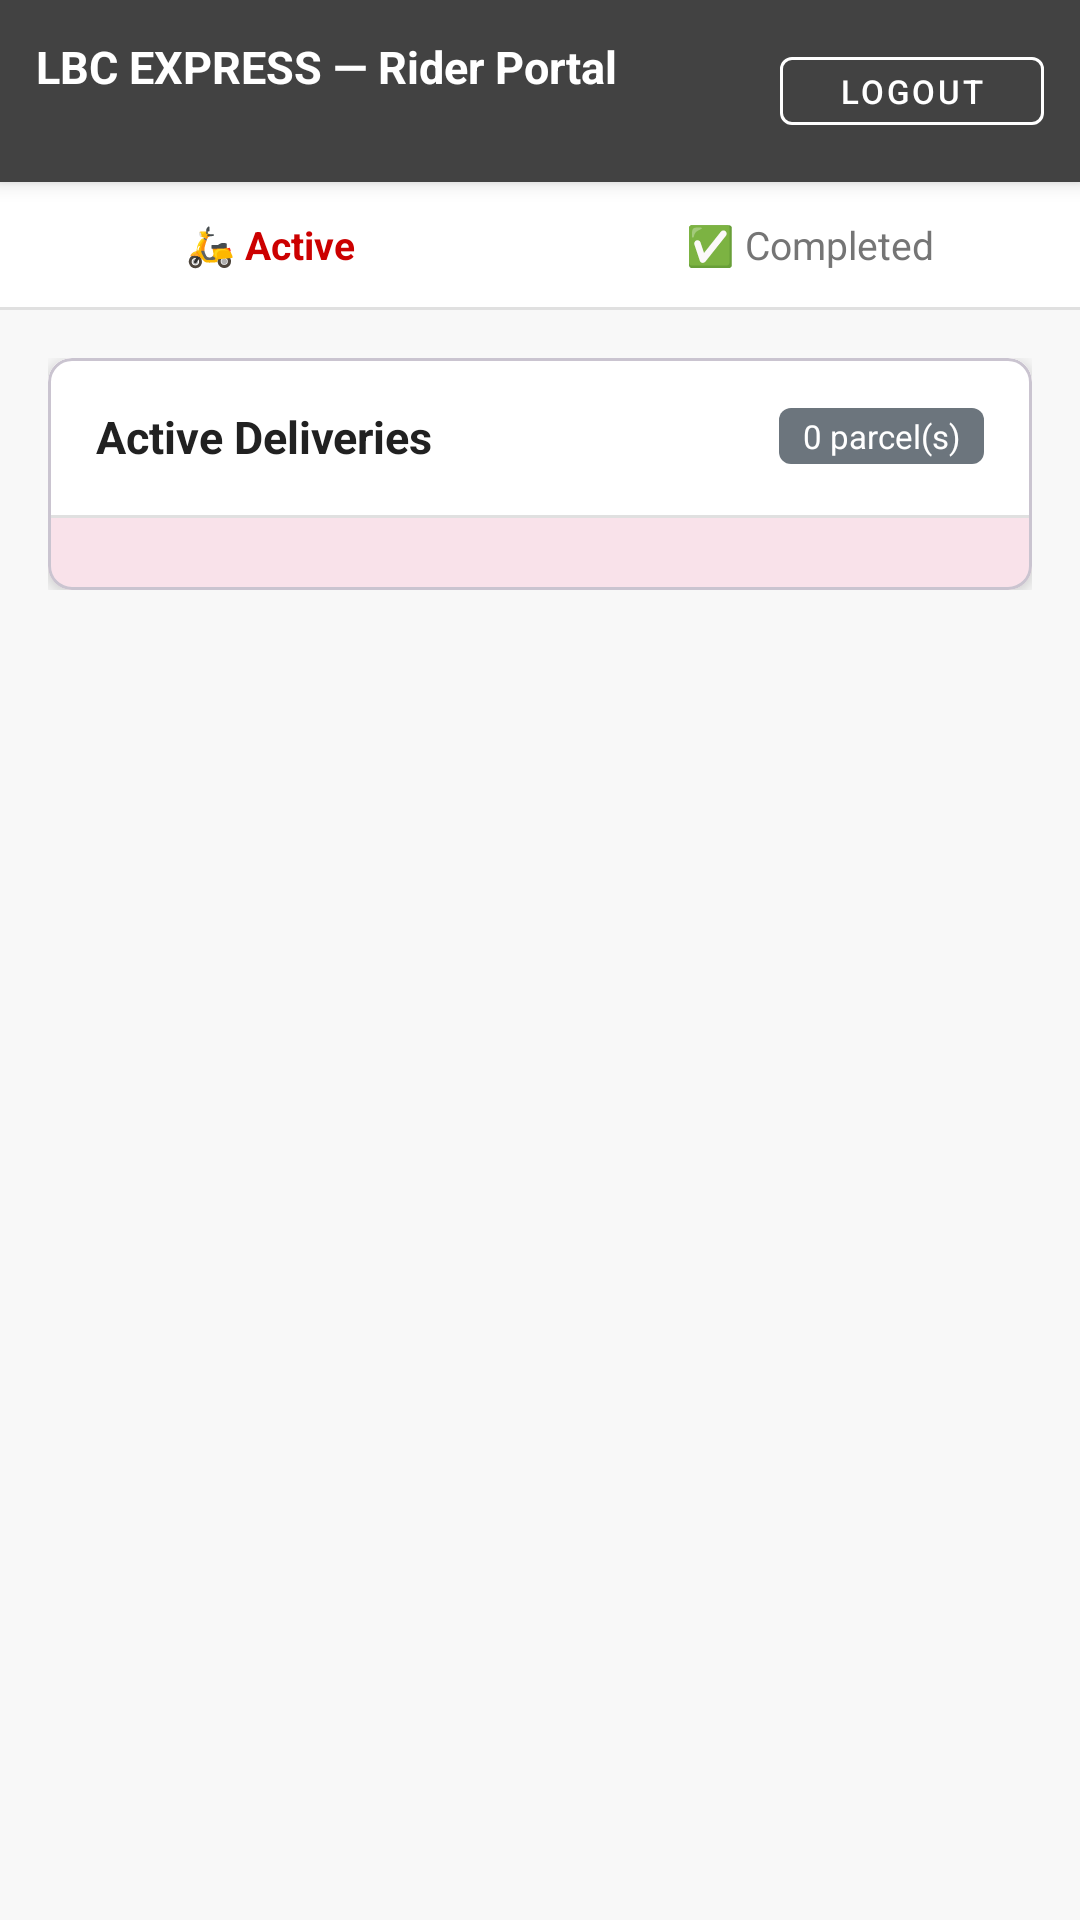

Here is an Android app screen rendered from its layout file. Give the layout XML and the strings, colors and styles it references.
<!-- AndroidManifest.xml: application theme Theme.LBCExpress3 -->
<!-- res/layout/activity_rider.xml -->
<?xml version="1.0" encoding="utf-8"?>
<LinearLayout
    xmlns:android="http://schemas.android.com/apk/res/android"
    xmlns:app="http://schemas.android.com/apk/res-auto"
    android:layout_width="match_parent"
    android:layout_height="match_parent"
    android:background="@color/lbc_bg"
    android:orientation="vertical">

    <LinearLayout
        android:layout_width="match_parent"
        android:layout_height="wrap_content"
        android:background="@color/lbc_gray_dark"
        android:elevation="4dp"
        android:gravity="center_vertical"
        android:orientation="horizontal"
        android:padding="12dp">

        <LinearLayout
            android:layout_width="0dp"
            android:layout_height="wrap_content"
            android:layout_weight="1"
            android:orientation="vertical">

            <TextView
                android:layout_width="wrap_content"
                android:layout_height="wrap_content"
                android:text="LBC EXPRESS — Rider Portal"
                android:textColor="@color/white"
                android:textSize="15sp"
                android:textStyle="bold" />

            <TextView
                android:id="@+id/tvBranchName"
                android:layout_width="wrap_content"
                android:layout_height="wrap_content"
                android:textColor="@color/lbc_yellow"
                android:textSize="12sp" />

        </LinearLayout>

        <TextView
            android:id="@+id/tvWelcome"
            android:layout_width="wrap_content"
            android:layout_height="wrap_content"
            android:layout_marginEnd="12dp"
            android:textColor="@color/white"
            android:textSize="12sp" />

        <com.google.android.material.button.MaterialButton
            android:id="@+id/btnLogout"
            style="@style/Widget.MaterialComponents.Button.OutlinedButton"
            android:layout_width="wrap_content"
            android:layout_height="wrap_content"
            android:minHeight="0dp"
            android:paddingStart="10dp"
            android:paddingTop="4dp"
            android:paddingEnd="10dp"
            android:paddingBottom="4dp"
            android:text="Logout"
            android:textColor="@color/white"
            android:textSize="11sp"
            app:cornerRadius="4dp"
            app:strokeColor="@color/white" />

    </LinearLayout>

    
    <LinearLayout
        android:layout_width="match_parent"
        android:layout_height="wrap_content"
        android:background="@color/white"
        android:orientation="horizontal">

        <TextView
            android:id="@+id/tabActive"
            android:layout_width="0dp"
            android:layout_height="wrap_content"
            android:layout_weight="1"
            android:gravity="center"
            android:paddingTop="12dp"
            android:paddingBottom="12dp"
            android:text="🛵 Active"
            android:textColor="@color/lbc_red"
            android:textSize="13sp"
            android:textStyle="bold" />

        <TextView
            android:id="@+id/tabDone"
            android:layout_width="0dp"
            android:layout_height="wrap_content"
            android:layout_weight="1"
            android:gravity="center"
            android:paddingTop="12dp"
            android:paddingBottom="12dp"
            android:text="✅ Completed"
            android:textColor="@color/lbc_text_secondary"
            android:textSize="13sp" />

    </LinearLayout>

    <View
        android:layout_width="match_parent"
        android:layout_height="1dp"
        android:background="@color/lbc_divider" />

    <androidx.core.widget.NestedScrollView
        android:layout_width="match_parent"
        android:layout_height="match_parent">

        <LinearLayout
            android:layout_width="match_parent"
            android:layout_height="wrap_content"
            android:orientation="vertical"
            android:padding="16dp">

            <com.google.android.material.card.MaterialCardView
                android:layout_width="match_parent"
                android:layout_height="wrap_content"
                app:cardCornerRadius="8dp"
                app:cardElevation="3dp">

                <LinearLayout
                    android:layout_width="match_parent"
                    android:layout_height="wrap_content"
                    android:orientation="vertical">

                    <LinearLayout
                        android:layout_width="match_parent"
                        android:layout_height="wrap_content"
                        android:background="@color/white"
                        android:gravity="center_vertical"
                        android:orientation="horizontal"
                        android:padding="16dp">

                        <TextView
                            android:id="@+id/tvListTitle"
                            android:layout_width="0dp"
                            android:layout_height="wrap_content"
                            android:layout_weight="1"
                            android:text="Active Deliveries"
                            android:textColor="@color/lbc_text_primary"
                            android:textSize="15sp"
                            android:textStyle="bold" />

                        <TextView
                            android:id="@+id/tvCount"
                            android:layout_width="wrap_content"
                            android:layout_height="wrap_content"
                            android:background="@drawable/bg_badge_gray"
                            android:paddingStart="8dp"
                            android:paddingTop="2dp"
                            android:paddingEnd="8dp"
                            android:paddingBottom="2dp"
                            android:text="0 parcel(s)"
                            android:textColor="@color/white"
                            android:textSize="11sp" />

                    </LinearLayout>

                    <View
                        android:layout_width="match_parent"
                        android:layout_height="1dp"
                        android:background="@color/lbc_divider" />

                    <LinearLayout
                        android:id="@+id/listContainer"
                        android:layout_width="match_parent"
                        android:layout_height="wrap_content"
                        android:orientation="vertical"
                        android:padding="12dp" />

                    <LinearLayout
                        android:id="@+id/emptyState"
                        android:layout_width="match_parent"
                        android:layout_height="wrap_content"
                        android:gravity="center"
                        android:orientation="vertical"
                        android:padding="40dp"
                        android:visibility="gone">

                        <TextView
                            android:layout_width="wrap_content"
                            android:layout_height="wrap_content"
                            android:text="🛵"
                            android:textSize="40sp" />

                        <TextView
                            android:layout_width="wrap_content"
                            android:layout_height="wrap_content"
                            android:layout_marginTop="8dp"
                            android:text="No active deliveries assigned to you."
                            android:textColor="@color/lbc_text_secondary"
                            android:textSize="14sp" />

                    </LinearLayout>

                </LinearLayout>
            </com.google.android.material.card.MaterialCardView>

        </LinearLayout>
    </androidx.core.widget.NestedScrollView>

</LinearLayout>
<!-- resources referenced by this layout -->
<resources>
  <color name="lbc_bg">#F8F8F8</color>
  <color name="lbc_divider">#E0E0E0</color>
  <color name="lbc_gray_dark">#424242</color>
  <color name="lbc_red">#CC0000</color>
  <color name="lbc_text_primary">#212121</color>
  <color name="lbc_text_secondary">#757575</color>
  <color name="lbc_yellow">#FFD700</color>
  <color name="white">#FFFFFFFF</color>
  <!-- drawable bg_badge_gray (drawable) -->
  <?xml version="1.0" encoding="utf-8"?>
  <shape xmlns:android="http://schemas.android.com/apk/res/android">
      <solid android:color="#6c757d" />
      <corners android:radius="4dp" />
  </shape>
  <style name="Theme.LBCExpress3" parent="Base.Theme.LBCExpress3" />
  <style name="Base.Theme.LBCExpress3" parent="Theme.Material3.DayNight.NoActionBar">
          <item name="colorPrimary">@color/lbc_red</item>
          <item name="colorPrimaryDark">@color/lbc_red_dark</item>
          <item name="colorAccent">@color/lbc_red</item>
          <item name="android:windowBackground">@color/lbc_bg</item>
      </style>
  <color name="lbc_red_dark">#990000</color>
</resources>
